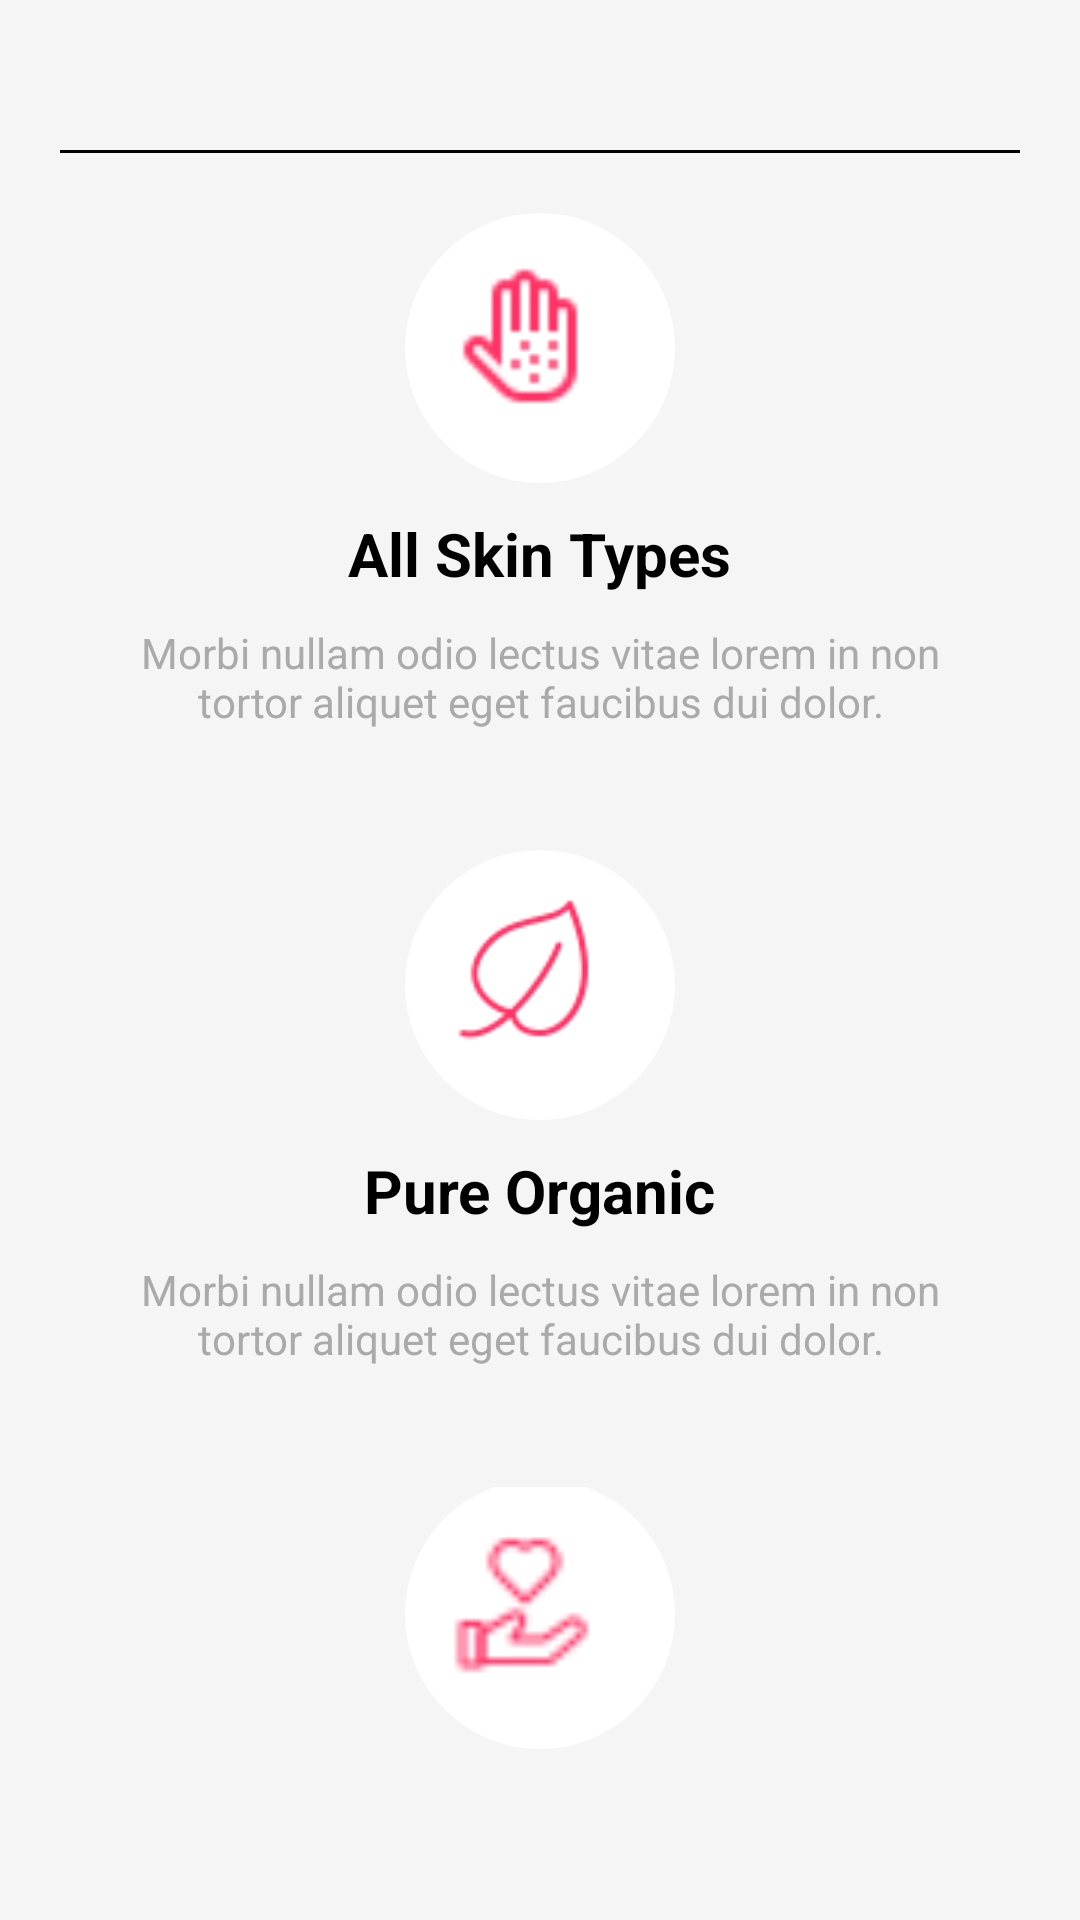

Here is an Android app screen rendered from its layout file. Give the layout XML and the strings, colors and styles it references.
<!-- AndroidManifest.xml: application theme Theme.BookMyParking -->
<!-- res/layout/features_section.xml -->
<?xml version="1.0" encoding="utf-8"?>
<LinearLayout xmlns:android="http://schemas.android.com/apk/res/android"
    android:layout_width="match_parent"
    android:layout_height="wrap_content"
    android:orientation="vertical"
    android:gravity="center"
    android:padding="20dp"
    android:background="@color/light_gray">
    <View
        android:layout_width="wrap_content"
        android:layout_height="1dp"
        android:background="@android:color/black"
        android:layout_centerHorizontal="true"
        android:layout_marginTop="30dp"
        android:id="@+id/horizontalLine"/>

    
    <LinearLayout
        android:layout_width="wrap_content"
        android:layout_height="wrap_content"
        android:orientation="vertical"
        android:gravity="center"
        android:layout_marginTop="20dp"
        android:layout_marginBottom="30dp">

        <FrameLayout
            android:layout_width="90dp"
            android:layout_height="90dp"
            android:background="@drawable/circle_bg"
            android:gravity="center">

            <ImageView
                android:id="@+id/icon1"
                android:layout_width="50dp"
                android:layout_height="50dp"
                android:layout_marginTop="16dp"
                android:layout_marginLeft="15dp"
                android:src="@drawable/ic_skin_care"
                />
        </FrameLayout>

        <TextView
            android:id="@+id/title1"
            android:layout_width="wrap_content"
            android:layout_height="wrap_content"
            android:text="All Skin Types"
            android:textSize="20sp"
            android:textStyle="bold"
            android:textColor="@android:color/black"
            android:layout_marginTop="10dp"/>

        <TextView
            android:id="@+id/desc1"
            android:layout_width="300dp"
            android:layout_height="wrap_content"
            android:text="Morbi nullam odio lectus vitae lorem in non tortor aliquet eget faucibus dui dolor."
            android:textSize="14sp"
            android:textColor="@android:color/darker_gray"
            android:gravity="center"
            android:padding="10dp"/>
    </LinearLayout>

    
    <LinearLayout
        android:layout_width="wrap_content"
        android:layout_height="wrap_content"
        android:orientation="vertical"
        android:gravity="center"
        android:layout_marginBottom="30dp">

        <FrameLayout
            android:layout_width="90dp"
            android:layout_height="90dp"
            android:background="@drawable/circle_bg"

            android:gravity="center">

            <ImageView
                android:id="@+id/icon2"
                android:layout_width="50dp"
                android:layout_height="50dp"
                android:layout_marginTop="16dp"
                android:layout_marginLeft="15dp"
                android:src="@drawable/ic_leaf"
                />
        </FrameLayout>

        <TextView
            android:id="@+id/title2"
            android:layout_width="wrap_content"
            android:layout_height="wrap_content"
            android:text="Pure Organic"
            android:textSize="20sp"
            android:textStyle="bold"
            android:textColor="@android:color/black"
            android:layout_marginTop="10dp"/>

        <TextView
            android:id="@+id/desc2"
            android:layout_width="300dp"
            android:layout_height="wrap_content"
            android:text="Morbi nullam odio lectus vitae lorem in non tortor aliquet eget faucibus dui dolor."
            android:textSize="14sp"
            android:textColor="@android:color/darker_gray"
            android:gravity="center"
            android:padding="10dp"/>
    </LinearLayout>

    
    <LinearLayout
        android:layout_width="wrap_content"
        android:layout_height="wrap_content"
        android:orientation="vertical"
        android:gravity="center"
        android:layout_marginBottom="30dp">

        <FrameLayout
            android:layout_width="90dp"
            android:layout_height="90dp"
            android:background="@drawable/circle_bg"

            android:gravity="center">

            <ImageView
                android:id="@+id/icon3"
                android:layout_width="50dp"
                android:layout_height="50dp"
                android:layout_marginTop="16dp"
                android:layout_marginLeft="15dp"
                android:src="@drawable/ic_heart_care"
                />
        </FrameLayout>

        <TextView
            android:id="@+id/title3"
            android:layout_width="wrap_content"
            android:layout_height="wrap_content"
            android:text="Natural Care"
            android:textSize="20sp"
            android:textStyle="bold"
            android:textColor="@android:color/black"
            android:layout_marginTop="10dp"/>

        <TextView
            android:id="@+id/desc3"
            android:layout_width="300dp"
            android:layout_height="wrap_content"
            android:text="Morbi nullam odio lectus vitae lorem in non tortor aliquet eget faucibus dui dolor."
            android:textSize="14sp"
            android:textColor="@android:color/darker_gray"
            android:gravity="center"
            android:padding="10dp"/>
    </LinearLayout>

</LinearLayout>
<!-- resources referenced by this layout -->
<resources>
  <color name="light_gray">#F5F5F5</color>
  <!-- drawable circle_bg (drawable) -->
  <?xml version="1.0" encoding="utf-8"?>
  <shape xmlns:android="http://schemas.android.com/apk/res/android"
      android:shape="oval">
      <solid android:color="@android:color/white"/> 
  </shape>
  <!-- drawable ic_heart_care: png bitmap (drawable, 585 bytes) -->
  <!-- drawable ic_leaf: png bitmap (drawable, 1487 bytes) -->
  <!-- drawable ic_skin_care: png bitmap (drawable, 553 bytes) -->
  <style name="Theme.BookMyParking" parent="Theme.AppCompat.Light.NoActionBar">
          
      </style>
</resources>
